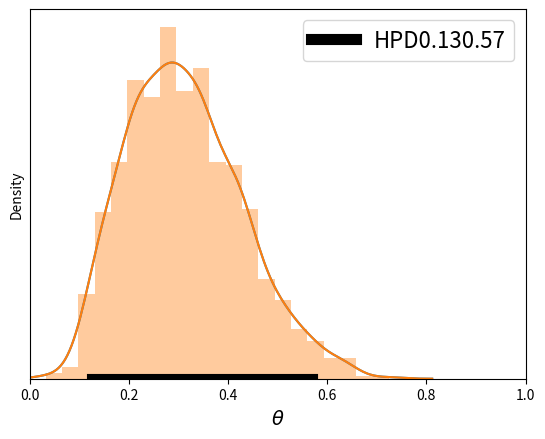

Python code for this plot:
import matplotlib.pyplot as plt
import numpy as np
from scipy import stats
#
import seaborn as sns


def naive_hpd(post):
    # matplotlib的补充，把一系列的数画出来
    sns.kdeplot(post)
    sns.distplot(post)
    # 得到数据密度处于2.5到97.5的最小最大值
    HPD = np.percentile(post, [2.5, 97.5])
    plt.plot(HPD, [0, 0], label='HPD{:.2f}{:.2f}'.format(*HPD), linewidth=8, color='k')
    plt.legend(fontsize=16)
    plt.xlabel(r'$\theta$', fontsize=14)
    plt.gca().axes.get_yaxis().set_ticks([])


def naive_main():
    np.random.seed(1)
    post = stats.beta.rvs(5, 11, size=1000)
    naive_hpd(post)
    plt.xlim(0, 1)
    plt.show()


def gauss_main():
    np.random.seed(1)
    gauss_a = stats.norm.rvs(loc=4, scale=0.9, size=3000)
    gauss_b = stats.norm.rvs(loc=-2, scale=1, size=2000)
    mix_norm = np.concatenate((gauss_a, gauss_b))
    naive_hpd(mix_norm)
    plt.show()


if __name__ == "__main__":
    naive_main()
